Image classification data set "data" (Yashdot2005/VisionGuard on GitHub). Class labels (2): defective, normal.

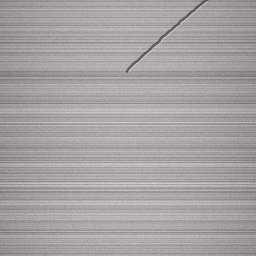
Label: defective

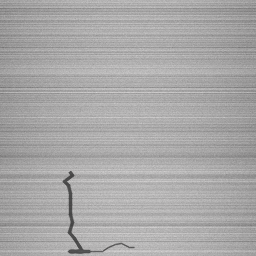
Label: defective

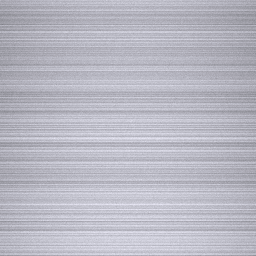
Label: normal

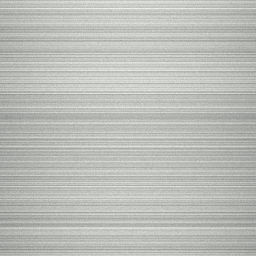
Label: normal

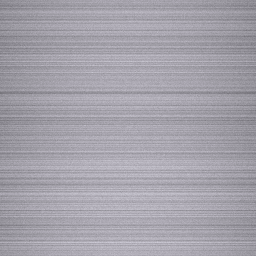
Label: normal

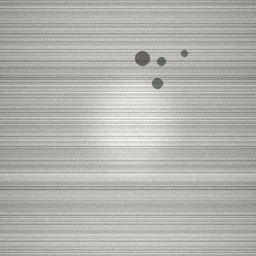
Label: defective
